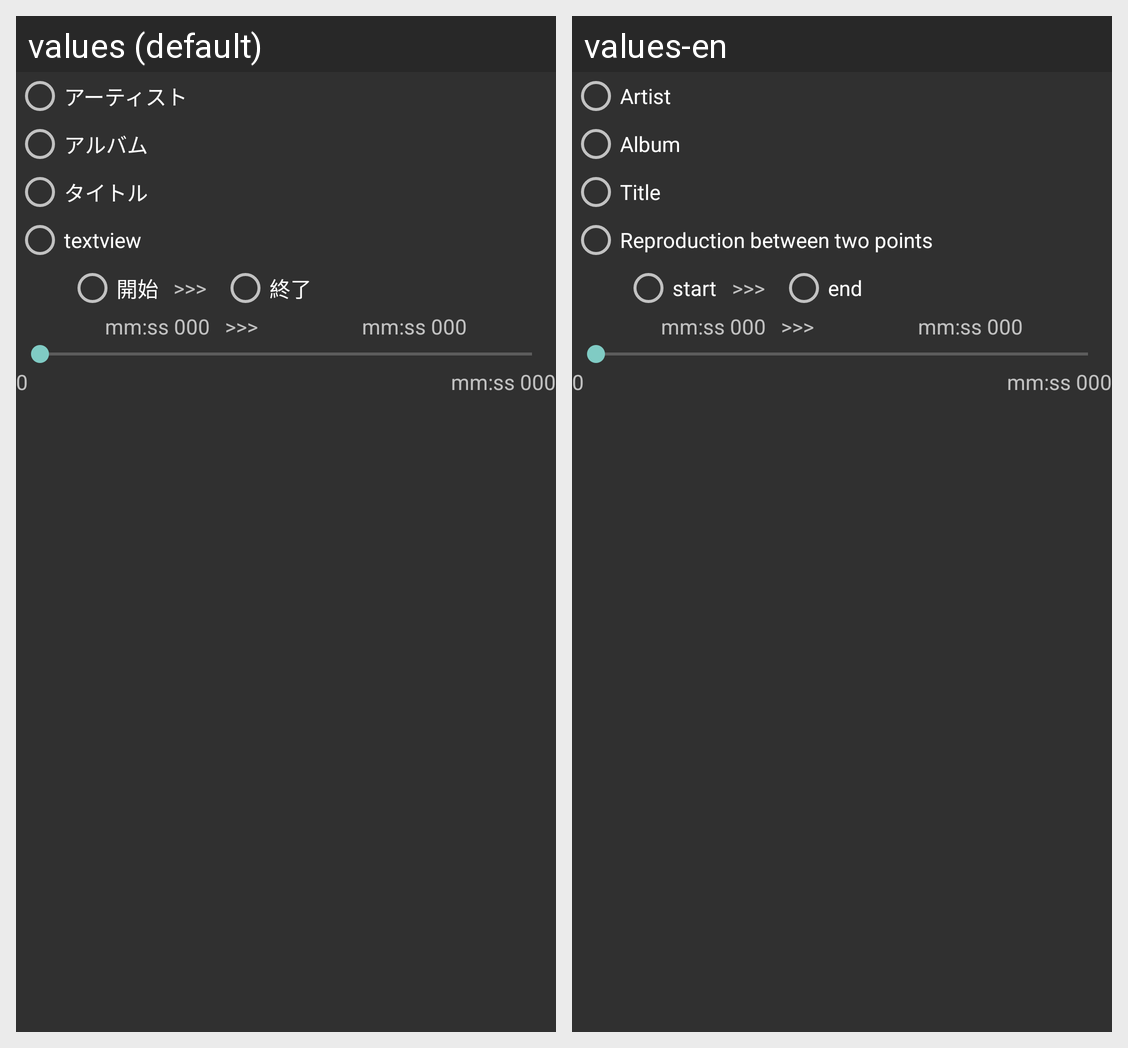

The Android screen above is rendered under two locales of the same app. Produce the string resources it draws, with the default and per-locale values.
Android screen res/layout/repeate_dlg.xml rendered under 2 locales, left to right: values (default), values-en. Device: Nexus 5 (rendered at 1080×1920; each locale shown at half size, 540×960, under a caption strip naming it); theme Theme.AppCompat.
Strings drawn on this screen, with the default value and each locale's value (text and hints the layout hard-codes, and strings that could not be matched under every locale, appear in the picture but are not listed):

pp_artist
  values: アーティスト
  values-en: Artist

comon_album
  values: アルバム
  values-en: Album

fie_taisyou_titol
  values: タイトル
  values-en: Title

repeate_dt_nitenkan
  values: textview
  values-en: Reproduction between two points

comon_kaisi
  values: 開始
  values-en: start

comon_syuuryou
  values: 終了
  values-en: end

mm_ss
  values: mm:ss 000
  values-en: mm:ss 000
